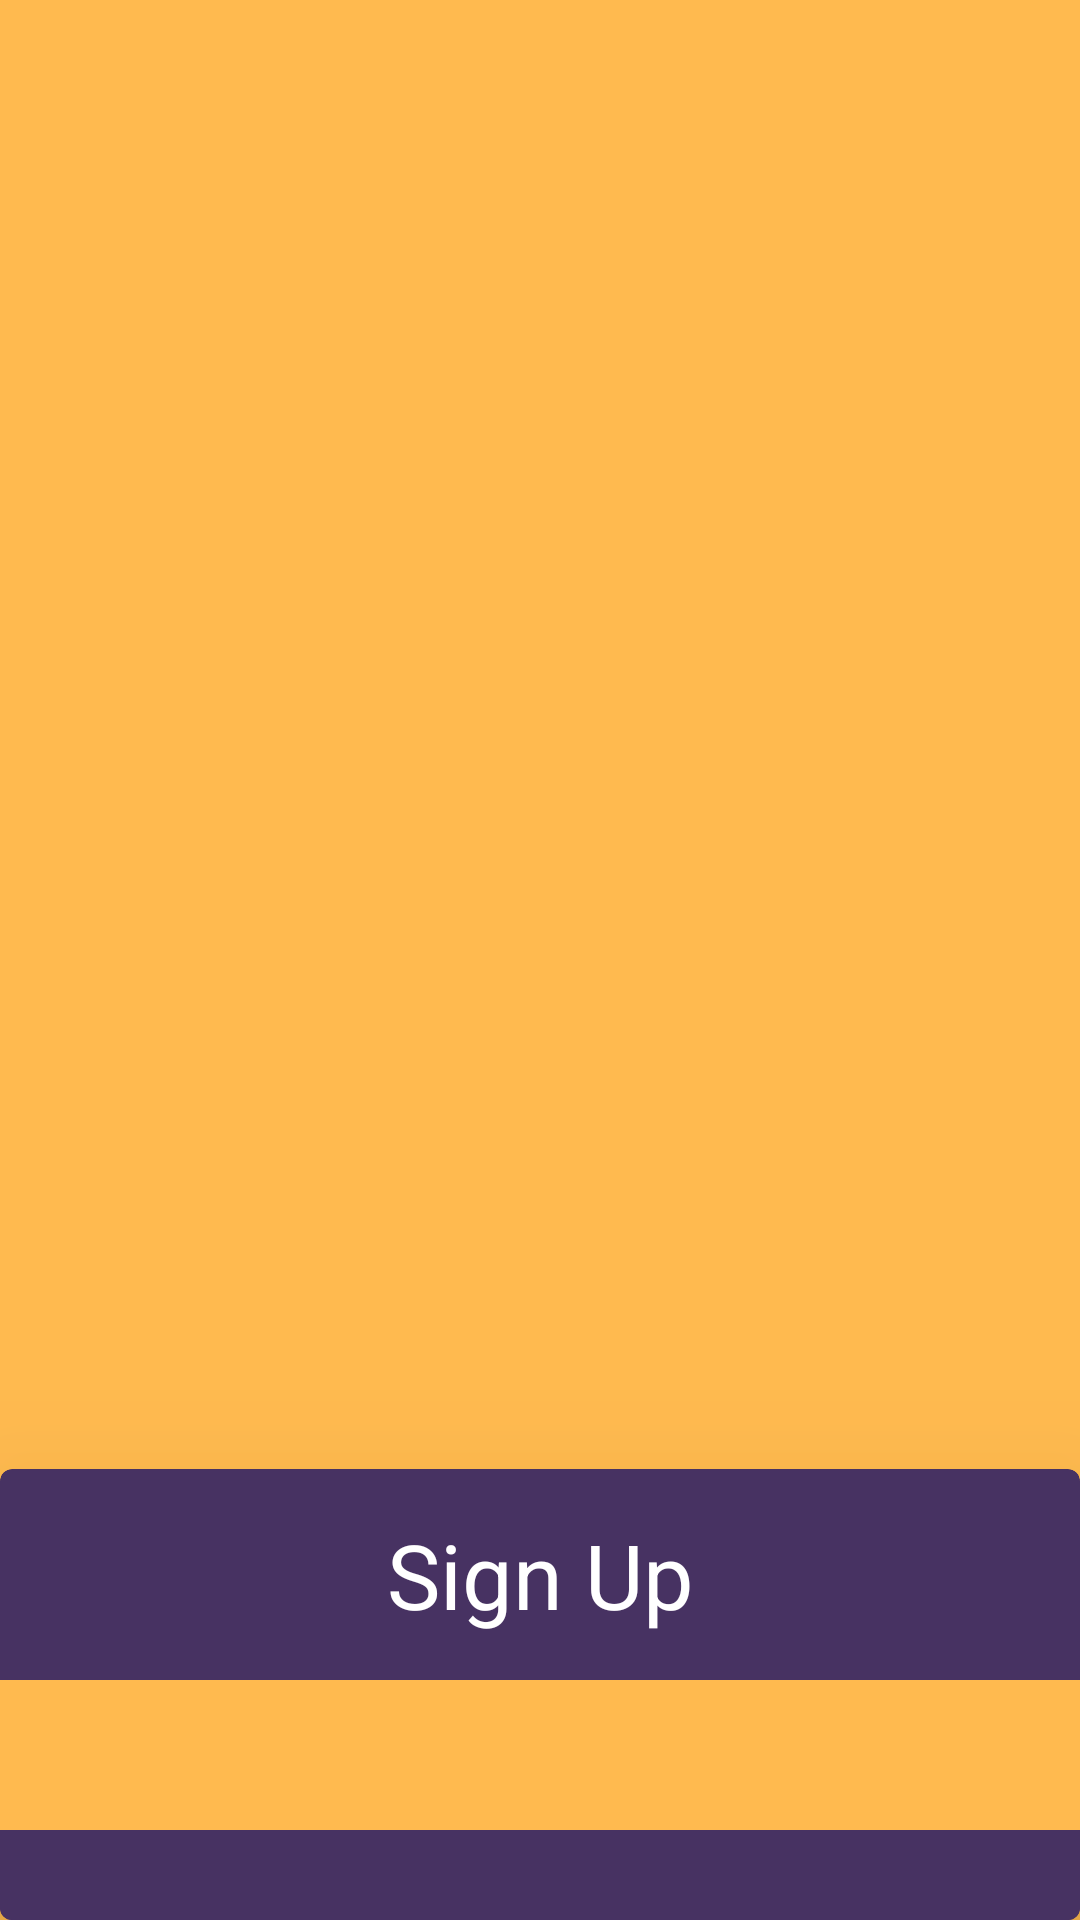

Produce the Android XML layout that renders to this screen, including the resource entries it uses.
<!-- AndroidManifest.xml: application theme Theme.Baker_Street -->
<!-- res/layout/activity_signup.xml -->
<?xml version="1.0" encoding="utf-8"?>
<androidx.constraintlayout.widget.ConstraintLayout xmlns:android="http://schemas.android.com/apk/res/android"
    xmlns:app="http://schemas.android.com/apk/res-auto"
    android:layout_width="match_parent"
    android:layout_height="match_parent"
    android:background="@color/yellow"
    android:orientation="vertical">

    <com.google.android.material.card.MaterialCardView
        android:layout_width="match_parent"
        android:layout_height="wrap_content"
        android:backgroundTint="@color/violet"
        android:padding="100dp"
        app:cardElevation="50dp"
        app:layout_constraintVertical_bias="1"
        app:layout_constraintBottom_toBottomOf="parent"
        app:layout_constraintEnd_toEndOf="parent"
        app:layout_constraintStart_toStartOf="parent"
        app:layout_constraintTop_toTopOf="parent">

        <androidx.constraintlayout.widget.ConstraintLayout
            android:layout_width="match_parent"
            android:layout_height="wrap_content">

            <TextView
                android:id="@+id/txtVHead"
                android:layout_width="wrap_content"
                android:layout_height="wrap_content"
                android:layout_marginTop="15dp"
                android:text="Sign Up"
                android:textAlignment="center"
                android:textColor="@color/white"
                android:textSize="30sp"
                app:layout_constraintEnd_toEndOf="parent"
                app:layout_constraintStart_toStartOf="parent"
                app:layout_constraintTop_toTopOf="parent" />

            <com.google.android.material.tabs.TabLayout
                android:id="@+id/tabLayout"
                android:layout_width="match_parent"
                android:layout_height="50dp"
                android:layout_marginTop="15dp"
                android:backgroundTint="@color/yellow"
                app:layout_constraintEnd_toEndOf="parent"
                app:layout_constraintStart_toStartOf="parent"
                app:layout_constraintTop_toBottomOf="@id/txtVHead"
                app:tabGravity="fill"
                app:tabIndicatorAnimationDuration="600"
                app:tabIndicatorAnimationMode="elastic"
                app:tabIndicatorColor="#F9F6F6"
                app:tabIndicatorGravity="bottom"
                app:tabIndicatorHeight="4dp"
                app:tabMode="fixed"
                app:tabRippleColor="@color/white"
                app:tabTextColor="@color/white" />

            <androidx.viewpager2.widget.ViewPager2
                android:id="@+id/view_pager"
                android:layout_width="match_parent"
                android:layout_height="wrap_content"
                android:layout_marginTop="10dp"
                android:background="@color/violet"
                android:padding="10dp"
                app:layout_behavior="@string/appbar_scrolling_view_behavior"
                app:layout_constraintBottom_toBottomOf="parent"
                app:layout_constraintTop_toBottomOf="@id/tabLayout" />

        </androidx.constraintlayout.widget.ConstraintLayout>

    </com.google.android.material.card.MaterialCardView>

</androidx.constraintlayout.widget.ConstraintLayout>
<!-- resources referenced by this layout -->
<resources>
  <color name="violet">#473262</color>
  <color name="white">#FFFFFFFF</color>
  <color name="yellow">#FFBA4F</color>
  <style name="Theme.Baker_Street" parent="Theme.MaterialComponents.DayNight.NoActionBar">
          
          <item name="colorPrimary">@color/purple_500</item>
          <item name="colorPrimaryVariant">@color/purple_700</item>
          <item name="colorOnPrimary">@color/white</item>
          
          <item name="colorSecondary">@color/teal_200</item>
          <item name="colorSecondaryVariant">@color/teal_700</item>
          <item name="colorOnSecondary">@color/black</item>
          
          <item name="android:statusBarColor" tools:targetApi="l">@color/yellow</item>
          
      </style>
  <color name="purple_500">#FF6200EE</color>
  <color name="purple_700">#FF3700B3</color>
  <color name="teal_200">#FF03DAC5</color>
  <color name="teal_700">#FF018786</color>
  <color name="black">#FF000000</color>
</resources>
